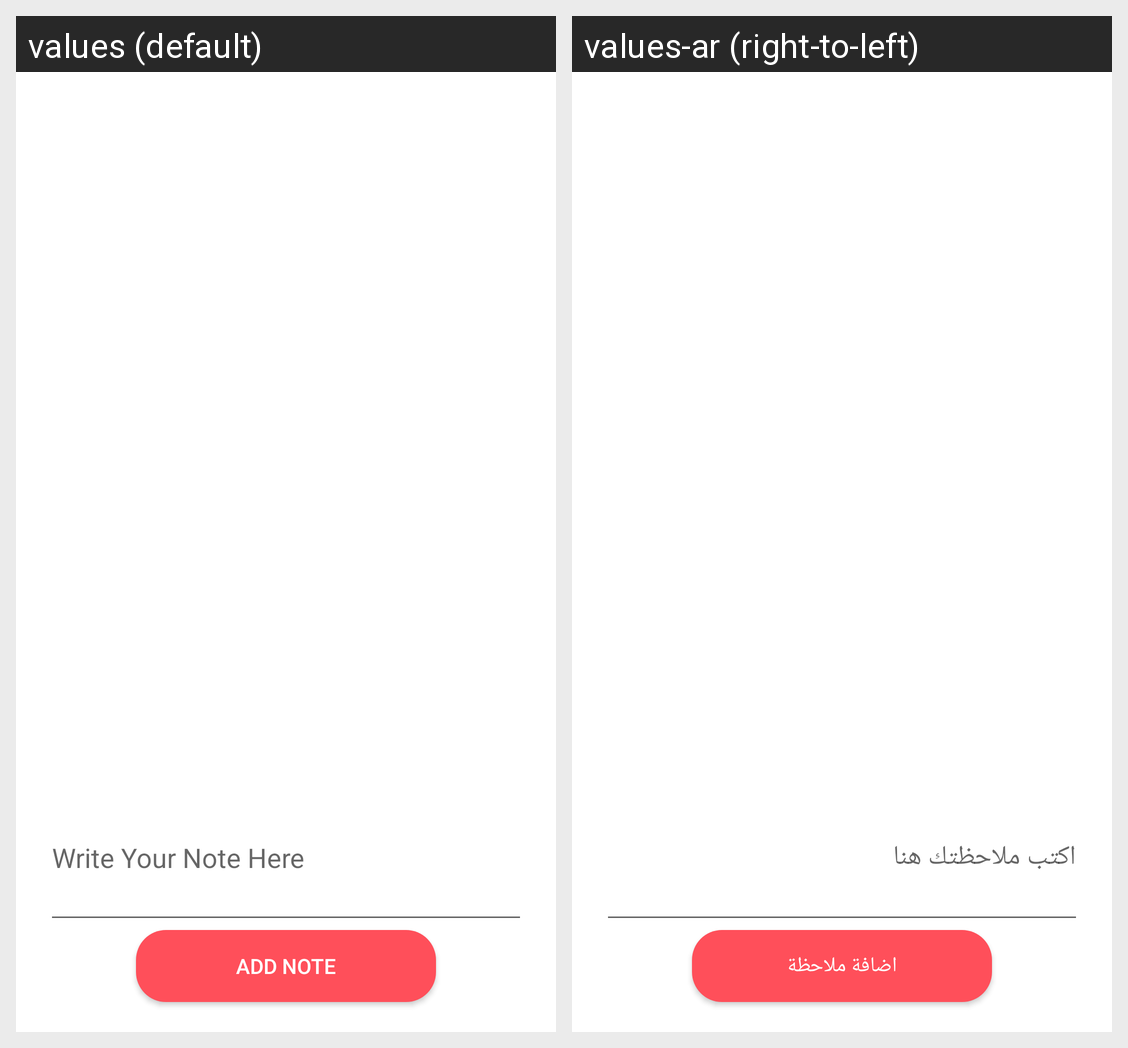

This grid shows one Android layout under two languages. Give, for every string resource on the screen, its name, the default text and each shown locale's text.
Android screen res/layout/activity_notes.xml rendered under 2 locales, left to right: values (default), values-ar (right-to-left). Device: Nexus 5 (rendered at 1080×1920; each locale shown at half size, 540×960, under a caption strip naming it); theme Theme.GoTrip.
Strings drawn on this screen, with the default value and each locale's value (text and hints the layout hard-codes, and strings that could not be matched under every locale, appear in the picture but are not listed):

writeNote
  values: Write Your Note Here
  values-ar: اكتب ملاحظتك هنا

addNote
  values: Add Note
  values-ar: اضافة ملاحظة
